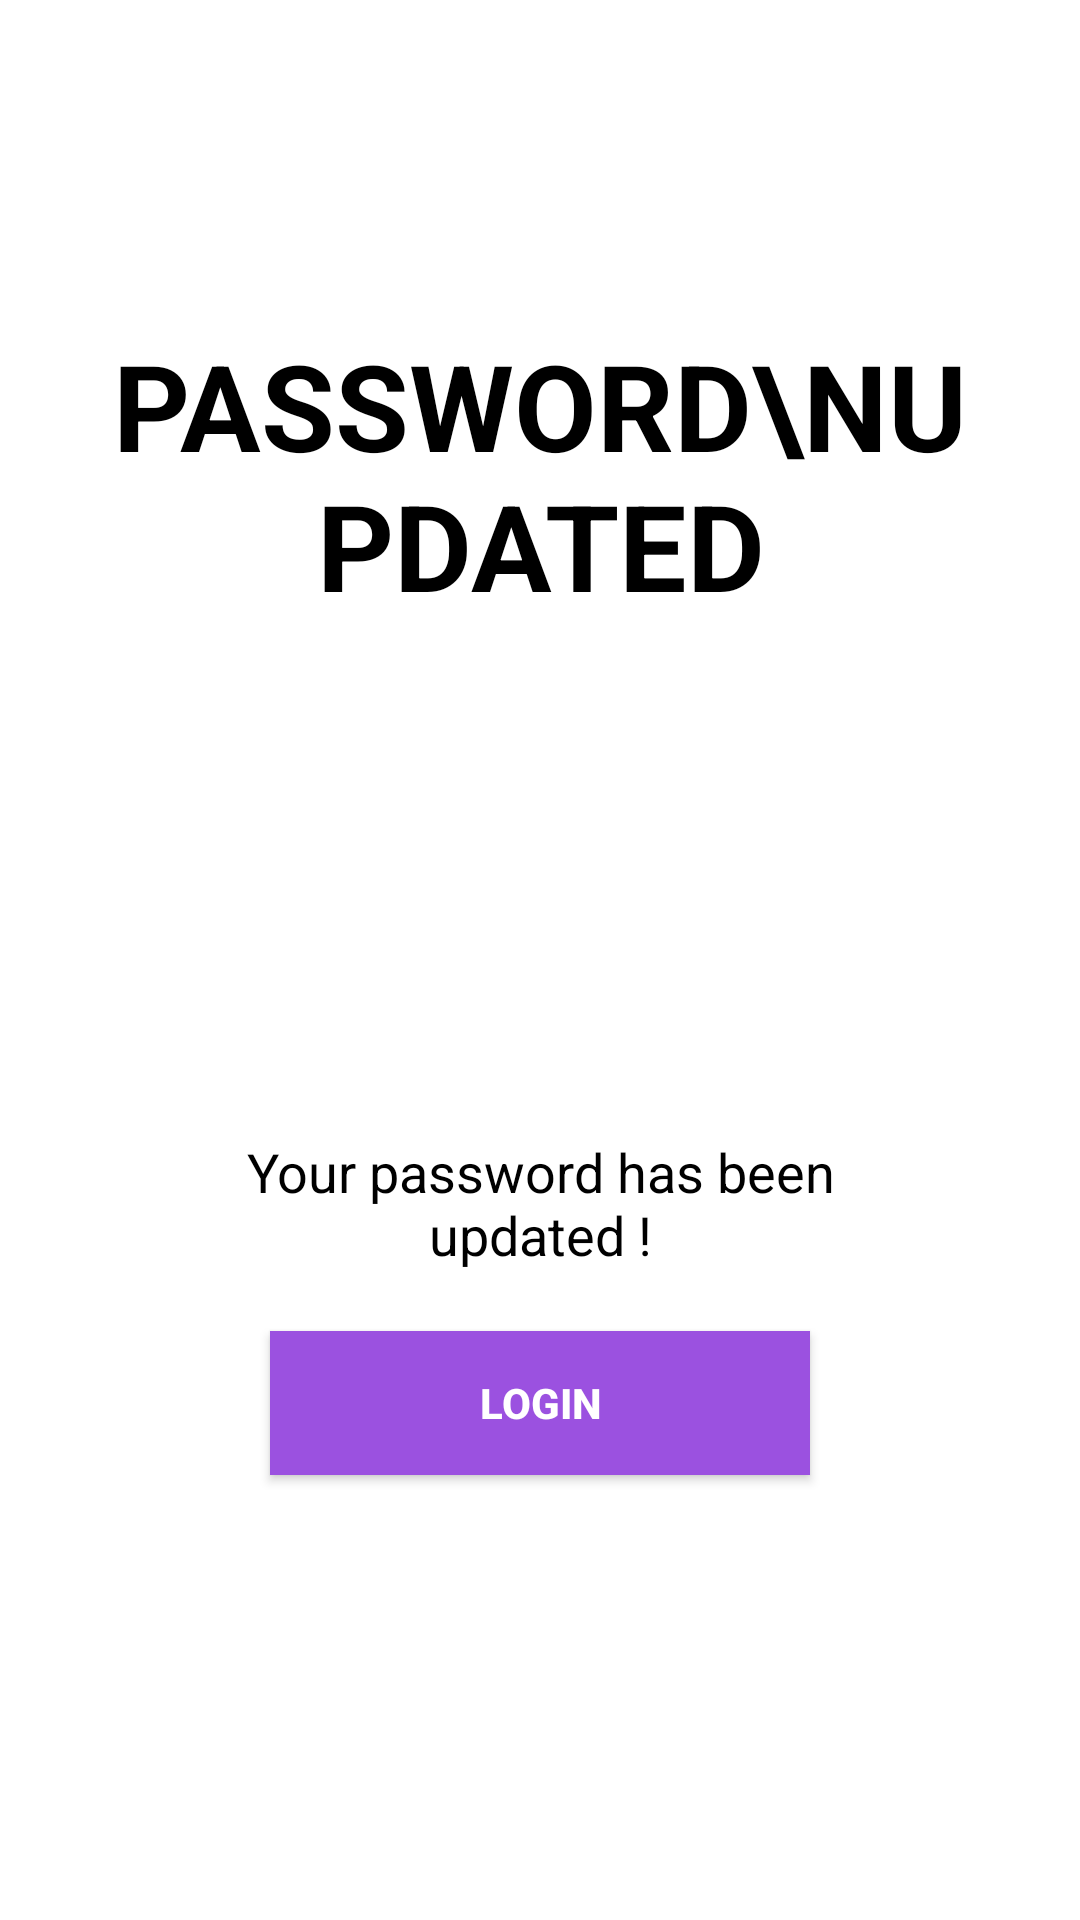

The Android layout XML behind this screen, and the referenced resources:
<!-- AndroidManifest.xml: application theme Theme.NamiaCosmeticsProject -->
<!-- res/layout/fragment_forget_password_success_message.xml -->
<?xml version="1.0" encoding="utf-8"?>
<LinearLayout xmlns:android="http://schemas.android.com/apk/res/android"
    xmlns:tools="http://schemas.android.com/tools"
    android:layout_width="match_parent"
    android:layout_height="match_parent"
    android:background="@color/white"
    android:orientation="vertical"
    android:theme="@style/Theme.MaterialComponents"
    tools:context=".Fragments.ForgetPasswordFragments.ForgetPasswordSuccessMessageFragment">

    <ImageView
        android:id="@+id/forgetPass_success_back_btn"
        android:layout_width="wrap_content"
        android:layout_height="wrap_content"
        android:src="@drawable/ic_back_black"
        android:padding="10dp"
        android:layout_margin="10dp"/>

    <LinearLayout
        android:layout_width="match_parent"
        android:layout_height="match_parent"
        android:orientation="vertical"
        android:padding="30dp"
        android:gravity="center">

        <TextView
            android:layout_width="wrap_content"
            android:layout_height="wrap_content"
            android:text="Password\nUpdated"
            android:textColor="@color/black"
            android:textSize="40sp"
            android:textStyle="bold"
            android:gravity="center"
            android:layout_gravity="center"
            android:textAllCaps="true"
            android:layout_marginTop="-80dp"/>

        <ImageView
            android:layout_width="120dp"
            android:layout_height="120dp"
            android:layout_gravity="center"
            android:layout_margin="20dp"
            android:src="@drawable/ic_done"
            />

        <TextView
            android:layout_width="wrap_content"
            android:layout_height="wrap_content"
            android:text="Your password has been updated !"
            android:textColor="@color/black"
            android:textSize="18sp"
            android:textAlignment="center"
            android:layout_gravity="center"
            android:layout_marginTop="10dp"
            android:layout_marginBottom="20dp"
            android:layout_marginHorizontal="30dp"/>

        <Button
            android:id="@+id/forgetPass_go_to_login"
            android:layout_width="180dp"
            android:layout_height="wrap_content"
            android:text="Login"
            android:textStyle="bold"
            android:background="@color/main_color"
            android:layout_gravity="center"/>

    </LinearLayout>


</LinearLayout>
<!-- resources referenced by this layout -->
<resources>
  <color name="black">#FF000000</color>
  <color name="main_color">#9b51e0</color>
  <color name="white">#FFFFFFFF</color>
  <style name="Theme.NamiaCosmeticsProject" parent="Theme.AppCompat.Light.NoActionBar">
          
          <item name="colorPrimary">@color/main_color</item>
          <item name="colorPrimaryVariant">@color/main_color</item>
          <item name="colorOnPrimary">@color/white</item>
          
          <item name="colorSecondary">@color/teal_200</item>
          <item name="colorSecondaryVariant">@color/teal_700</item>
          <item name="colorOnSecondary">@color/black</item>
          
          <item name="android:statusBarColor">?attr/colorPrimaryVariant</item>
          
      </style>
  <color name="teal_200">#FF03DAC5</color>
  <color name="teal_700">#FF018786</color>
</resources>
